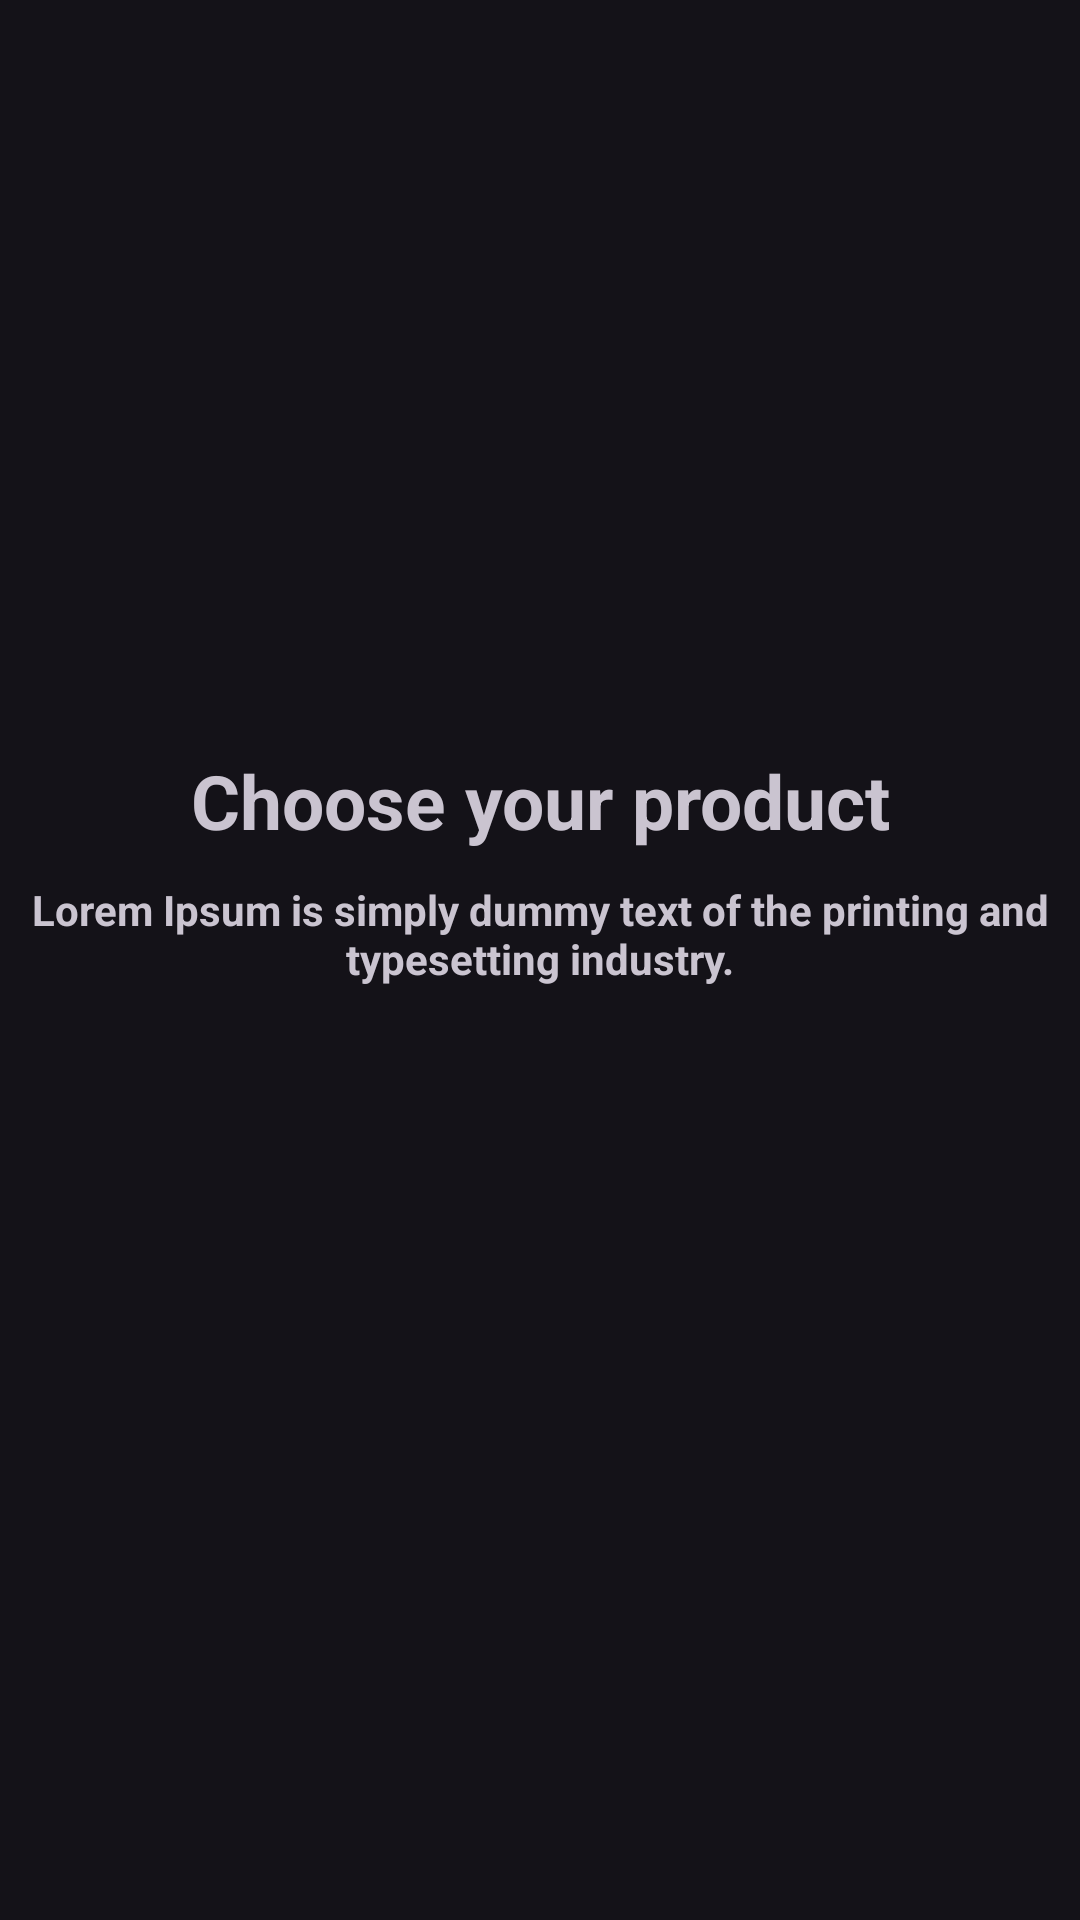

The Android layout XML behind this screen, and the referenced resources:
<!-- AndroidManifest.xml: application theme Theme.Material3.Dark -->
<!-- res/layout/sliding_layout.xml -->
<?xml version="1.0" encoding="utf-8"?>
<androidx.constraintlayout.widget.ConstraintLayout xmlns:android="http://schemas.android.com/apk/res/android"
    xmlns:app="http://schemas.android.com/apk/res-auto"
    android:layout_width="match_parent"
    android:layout_height="match_parent">


    <ImageView
        android:id="@+id/slider_img"
        android:layout_width="0dp"
        android:layout_height="250dp"
        app:layout_constraintEnd_toEndOf="parent"
        app:layout_constraintStart_toStartOf="parent"
        app:layout_constraintTop_toTopOf="parent"
        android:scaleType="centerCrop"
        android:src="@drawable/onboardscreen1"
         />

    <TextView
        android:id="@+id/heading"
        android:layout_width="wrap_content"
        android:layout_height="wrap_content"
        android:fontFamily="laconic"
        android:text="@string/first_slide"
        android:textAlignment="center"
        android:textSize="25sp"
        android:textStyle="bold"
        app:layout_constraintEnd_toEndOf="parent"
        app:layout_constraintStart_toStartOf="parent"
        app:layout_constraintTop_toBottomOf="@+id/slider_img"
         />

    <TextView
        android:id="@+id/description"
        android:layout_width="wrap_content"
        android:layout_height="wrap_content"
        android:layout_marginTop="10dp"
        android:text="@string/description"
        android:textAlignment="center"
        android:textStyle="bold"
        app:layout_constraintEnd_toEndOf="parent"
        app:layout_constraintStart_toStartOf="parent"
        app:layout_constraintTop_toBottomOf="@+id/heading" />

</androidx.constraintlayout.widget.ConstraintLayout>
<!-- resources referenced by this layout -->
<resources>
  <string name="description">Lorem Ipsum is simply dummy text of the printing and typesetting industry.</string>
  <string name="first_slide">Choose your product</string>
</resources>
